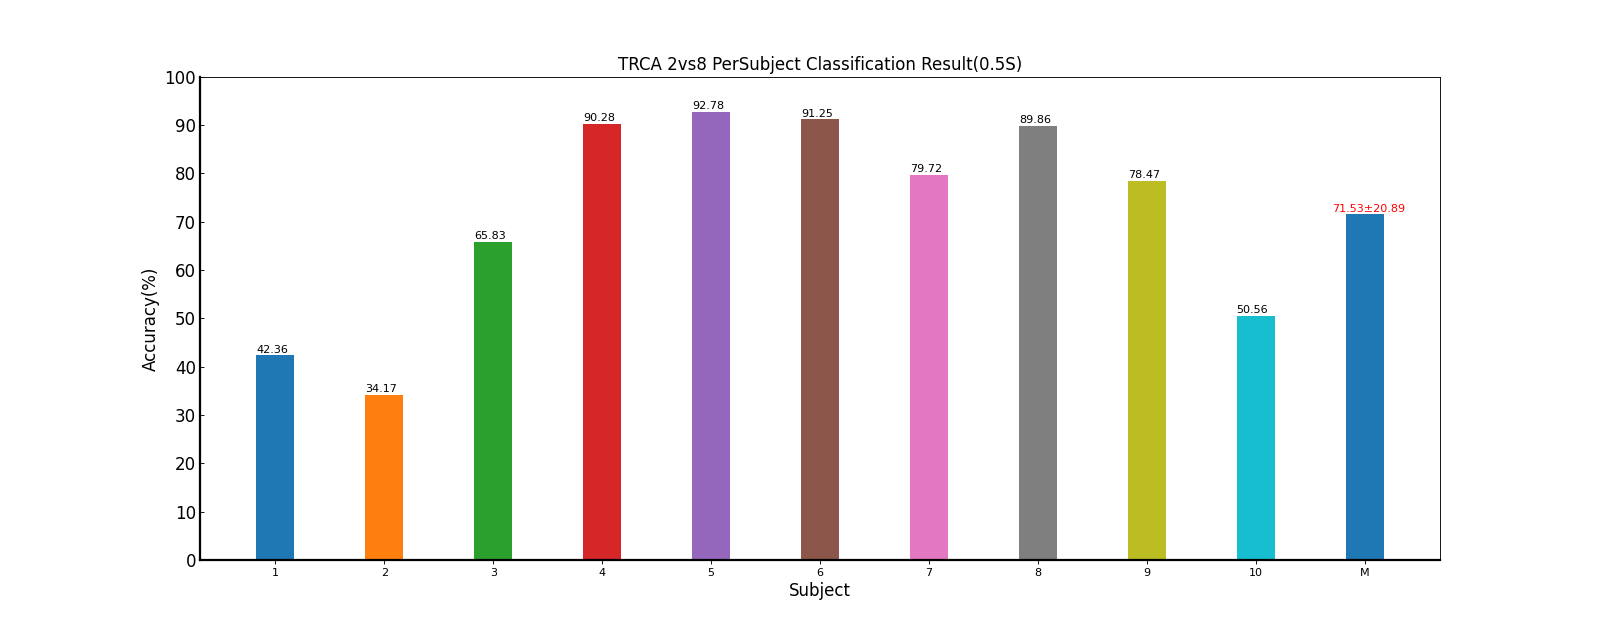

Data behind this chart, as committed beside it:
Fold1, Fold2, Fold3, Fold4, Fold5, Mean±Std, ITR(bits/min)
45.83, 40.97, 39.58, 47.92, 37.5, 42.36±4.36, 36.74±7.97
43.75, 24.31, 33.33, 43.75, 25.69, 34.17±9.40, 24.23±14.22
64.58, 74.31, 64.58, 70.14, 55.56, 65.83±7.05, 89.36±18.45
88.19, 90.28, 95.14, 85.42, 92.36, 90.28±3.74, 167.88±15.11
84.72, 94.44, 96.53, 99.31, 88.89, 92.78±5.90, 179.63±25.55
90.97, 90.97, 93.06, 88.89, 92.36, 91.25±1.60, 171.36±6.53
70.83, 77.78, 81.94, 86.11, 81.94, 79.72±5.78, 130.05±18.46
90.97, 86.11, 88.89, 93.06, 90.28, 89.86±2.58, 165.91±10.19
71.53, 84.03, 85.42, 82.64, 68.75, 78.47±7.73, 126.54±24.28
53.47, 55.56, 41.67, 44.44, 57.64, 50.56±7.07, 53.17±14.56
70.49, 71.87, 72.01, 74.17, 69.1, 71.53±20.89, 114.49±56.52
